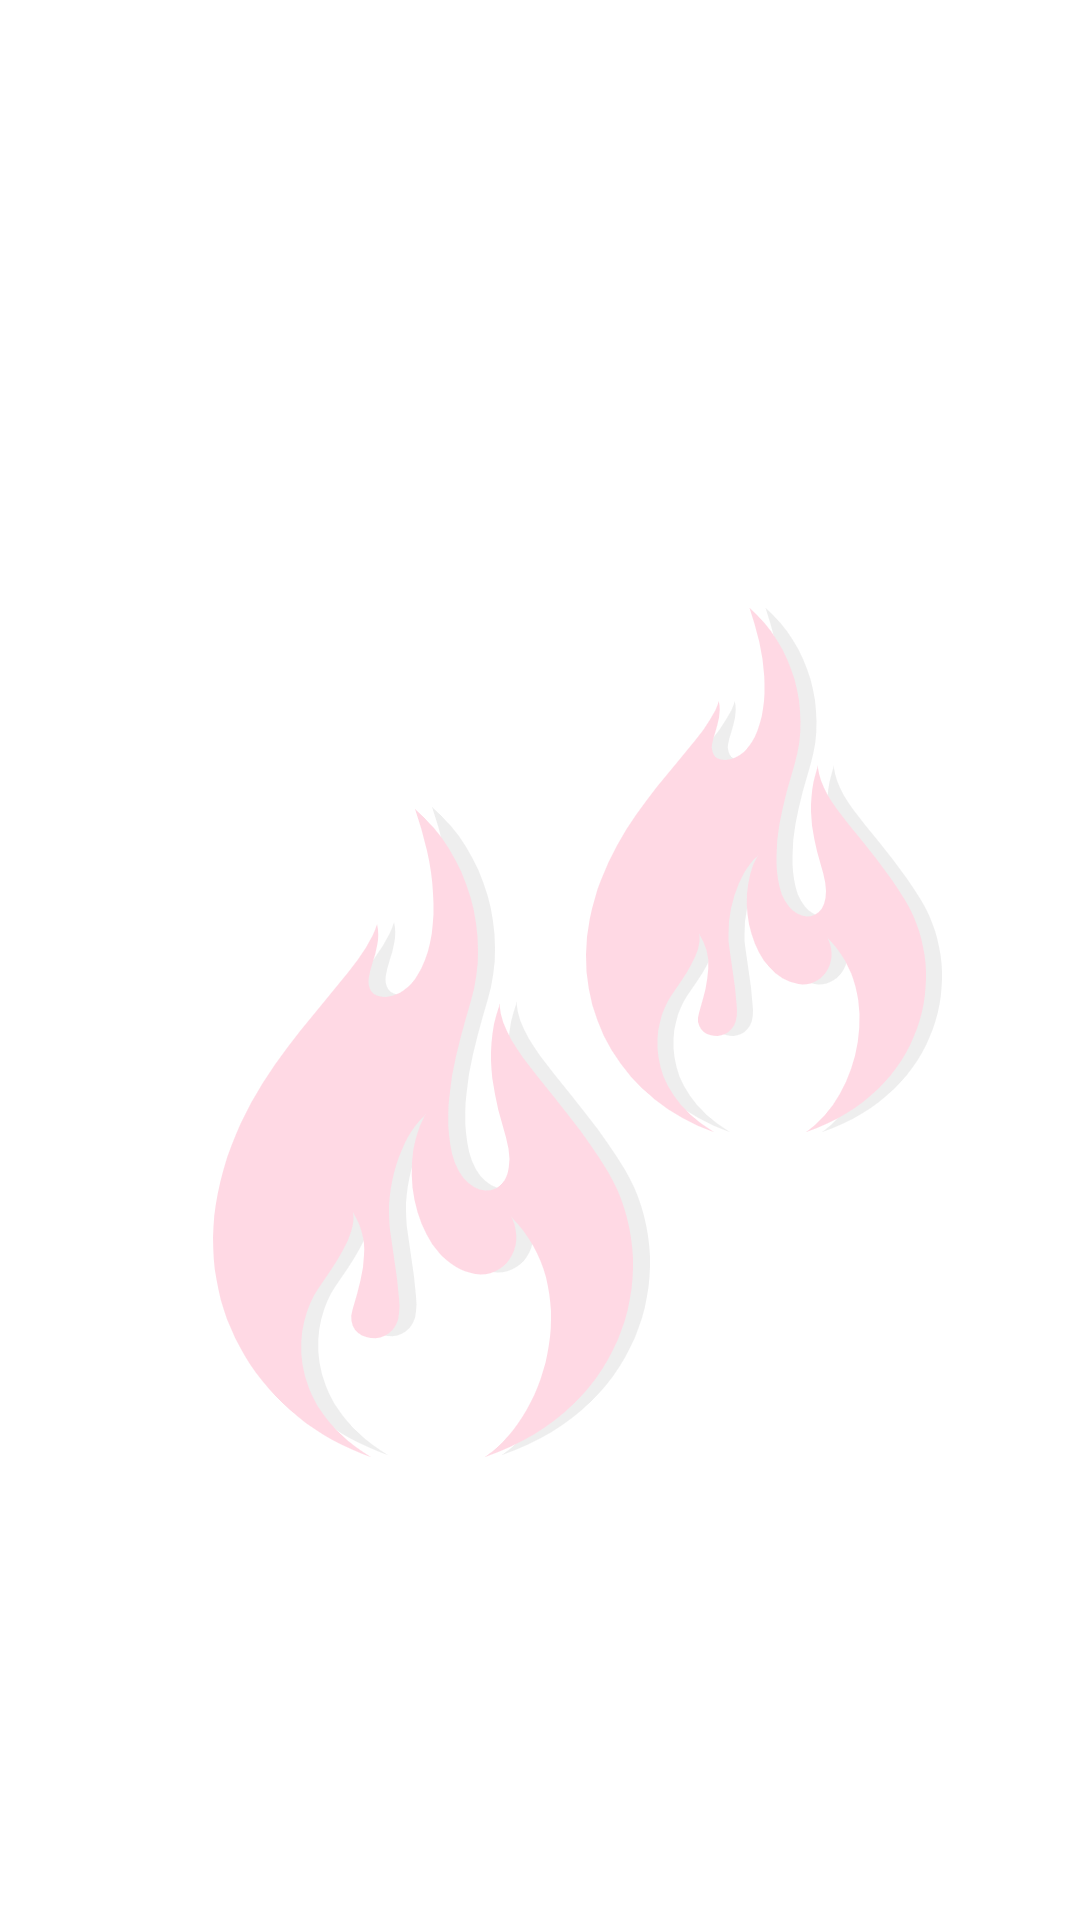

Produce the Android XML layout that renders to this screen, including the resource entries it uses.
<!-- AndroidManifest.xml: application theme Theme.SeoulHotplace -->
<!-- res/layout/activity_splash.xml -->
<?xml version="1.0" encoding="utf-8"?>
<androidx.constraintlayout.widget.ConstraintLayout xmlns:android="http://schemas.android.com/apk/res/android"
    xmlns:app="http://schemas.android.com/apk/res-auto"
    xmlns:tools="http://schemas.android.com/tools"
    android:layout_width="match_parent"
    android:layout_height="match_parent"
    android:background="@color/white"
    tools:context=".SplashActivity">

    <ImageView
        android:src="@drawable/fire1"
        android:layout_width="wrap_content"
        android:layout_height="wrap_content"
        app:layout_constraintBottom_toBottomOf="parent"
        app:layout_constraintEnd_toEndOf="parent"
        app:layout_constraintStart_toStartOf="parent"
        app:layout_constraintTop_toTopOf="parent" />

</androidx.constraintlayout.widget.ConstraintLayout>
<!-- resources referenced by this layout -->
<resources>
  <color name="white">#FFFFFF</color>
  <!-- drawable fire1: png bitmap (drawable, 95054 bytes) -->
  <style name="Theme.SeoulHotplace" parent="Theme.AppCompat.Light">
          
          <item name="windowNoTitle">true</item>
          <item name="colorPrimary">@color/purple_500</item>
          <item name="colorPrimaryVariant">@color/mainColor</item>
          <item name="colorOnPrimary">@color/white</item>
          
          <item name="colorSecondary">@color/teal_200</item>
          <item name="colorSecondaryVariant">@color/teal_700</item>
          <item name="colorOnSecondary">@color/black</item>
          
          <item name="android:statusBarColor" tools:targetApi="l">?attr/colorPrimaryVariant</item>
          
      </style>
  <color name="purple_500">#FF6200EE</color>
  <color name="mainColor">#FFD9E4</color>
  <color name="teal_200">#FF03DAC5</color>
  <color name="teal_700">#FF018786</color>
  <color name="black">#000000</color>
</resources>
